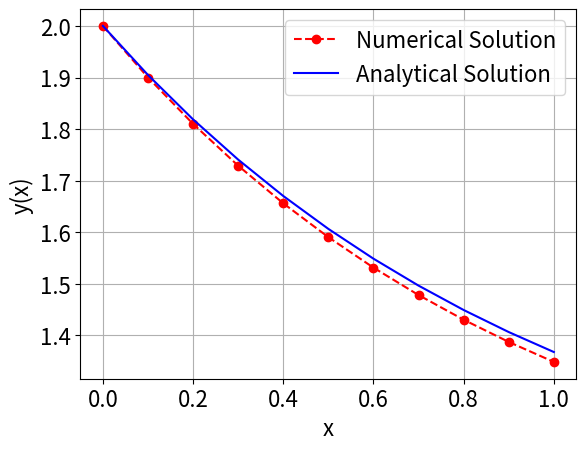

Write the Python code that produced this figure.
# Program_13a.py: Eulers Method for an IVP.
import numpy as np
import matplotlib.pyplot as plt

f = lambda x, y: 1 - y     # The ODE.
h , y0 = 0.1 , 2           # Step size and y(0).
x = np.arange(0, 1 + h, h) # Numerical grid.
y , y[0] = np.zeros(len(x)) , y0
for n in range(0, len(x) - 1):
    y[n + 1] = y[n] + h*f(x[n] , y[n])
plt.rcParams["font.size"] = "16"
plt.figure()
plt.plot(x, y, "ro--", label='Numerical Solution')
plt.plot(x, np.exp(-x) + 1, "b", label="Analytical Solution")
plt.xlabel("x")
plt.ylabel("y(x)")
plt.grid()
plt.legend(loc="upper right")
plt.show()